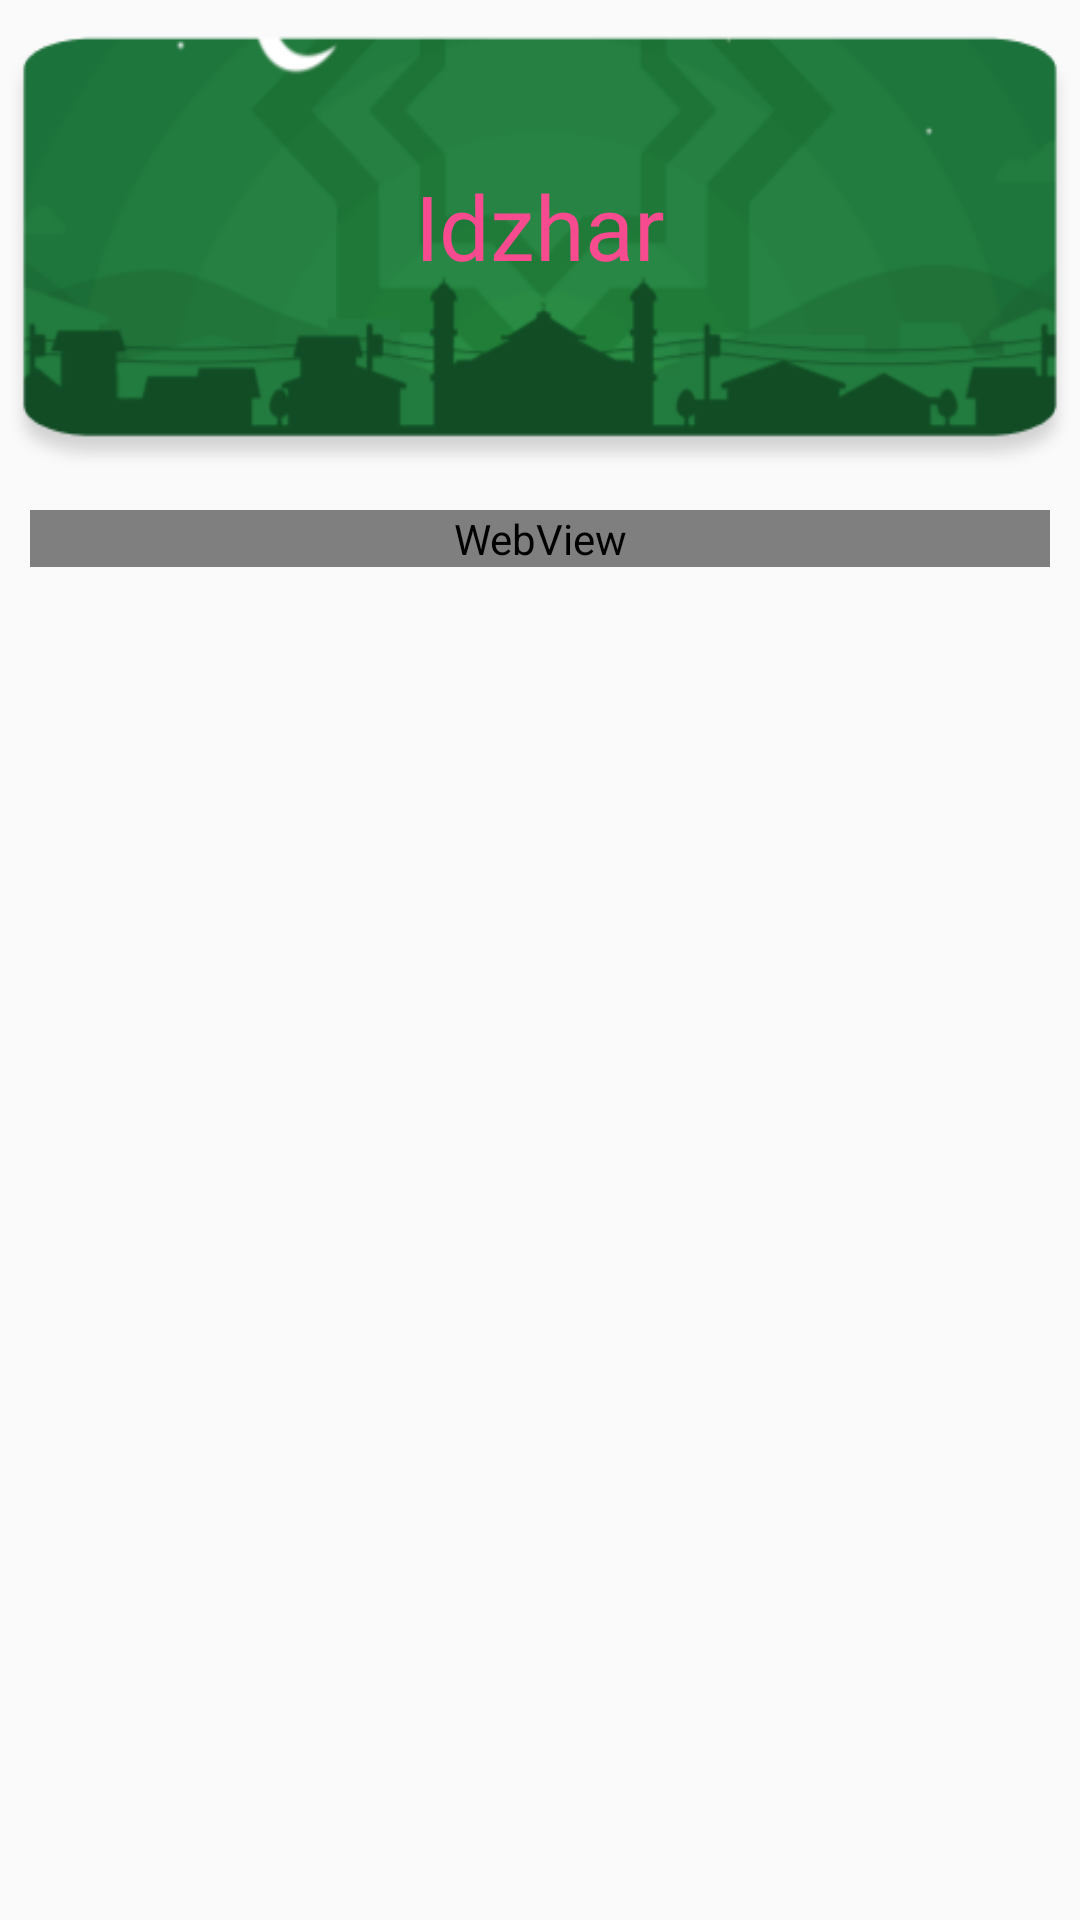

Android layout source for this screen:
<!-- AndroidManifest.xml: application theme AppTheme -->
<!-- res/layout/fragment_penjelasan_hukum_tajwid.xml -->
<?xml version="1.0" encoding="utf-8"?>
<RelativeLayout xmlns:android="http://schemas.android.com/apk/res/android"
    xmlns:tools="http://schemas.android.com/tools"
    android:layout_width="match_parent"
    android:layout_height="match_parent"
    xmlns:app="http://schemas.android.com/apk/res-auto"
    android:background="@color/ivory"
    tools:context=".fragment.PenjelasanHukumTajwidFragment">

    


    <RelativeLayout
        android:id="@+id/Ljudul"
        android:layout_width="match_parent"
        android:layout_height="150dp"
        android:layout_marginTop="10dp"
        android:background="@drawable/bg_judul_ttg_tajwid">

        <TextView
            android:id="@+id/judul"
            android:layout_width="match_parent"
            android:layout_height="wrap_content"
            android:layout_alignParentTop="true"
            android:layout_gravity="center"
            android:layout_marginTop="45dp"
            android:fontFamily="@font/alqalam"
            android:gravity="center"
            android:text="Idzhar"
            android:textColor="@color/pinkquad"
            android:textSize="30dp" />

    </RelativeLayout>

    <ScrollView
        android:layout_below="@+id/Ljudul"
        android:layout_width="match_parent"
        android:layout_height="match_parent">
        <WebView
            android:id="@+id/isi"
            android:layout_width="match_parent"
            android:layout_height="wrap_content"
            android:fontFamily="sans-serif"
            android:textSize="15dp"
            android:layout_margin="10dp"
            android:background="@drawable/custom_button_play"/>
    </ScrollView>

</RelativeLayout>
<!-- resources referenced by this layout -->
<resources>
  <color name="ivory">#fafafa</color>
  <color name="pinkquad">#F74B8F</color>
  <!-- drawable bg_judul_ttg_tajwid: png bitmap (drawable, 24592 bytes) -->
  <!-- drawable custom_button_play (drawable) -->
  <?xml version="1.0" encoding="utf-8"?>
  <shape xmlns:android="http://schemas.android.com/apk/res/android">
      <corners
          android:bottomLeftRadius="20dp"
          android:bottomRightRadius="20dp"
          android:topLeftRadius="20dp"
          android:topRightRadius="20dp"/>
      <stroke
          android:width="2dp"
          android:color="@color/colorAccent" />
  </shape>
  <style name="AppTheme" parent="Theme.AppCompat.Light.NoActionBar">
          
          <item name="colorPrimary">@color/colorPrimary</item>
          <item name="colorPrimaryDark">@color/colorPrimaryDark</item>
          <item name="colorAccent">@color/colorAccent</item>
      </style>
  <color name="colorAccent">#D52A6E</color>
  <color name="colorPrimary">#2AD591</color>
  <color name="colorPrimaryDark">#00574B</color>
</resources>
